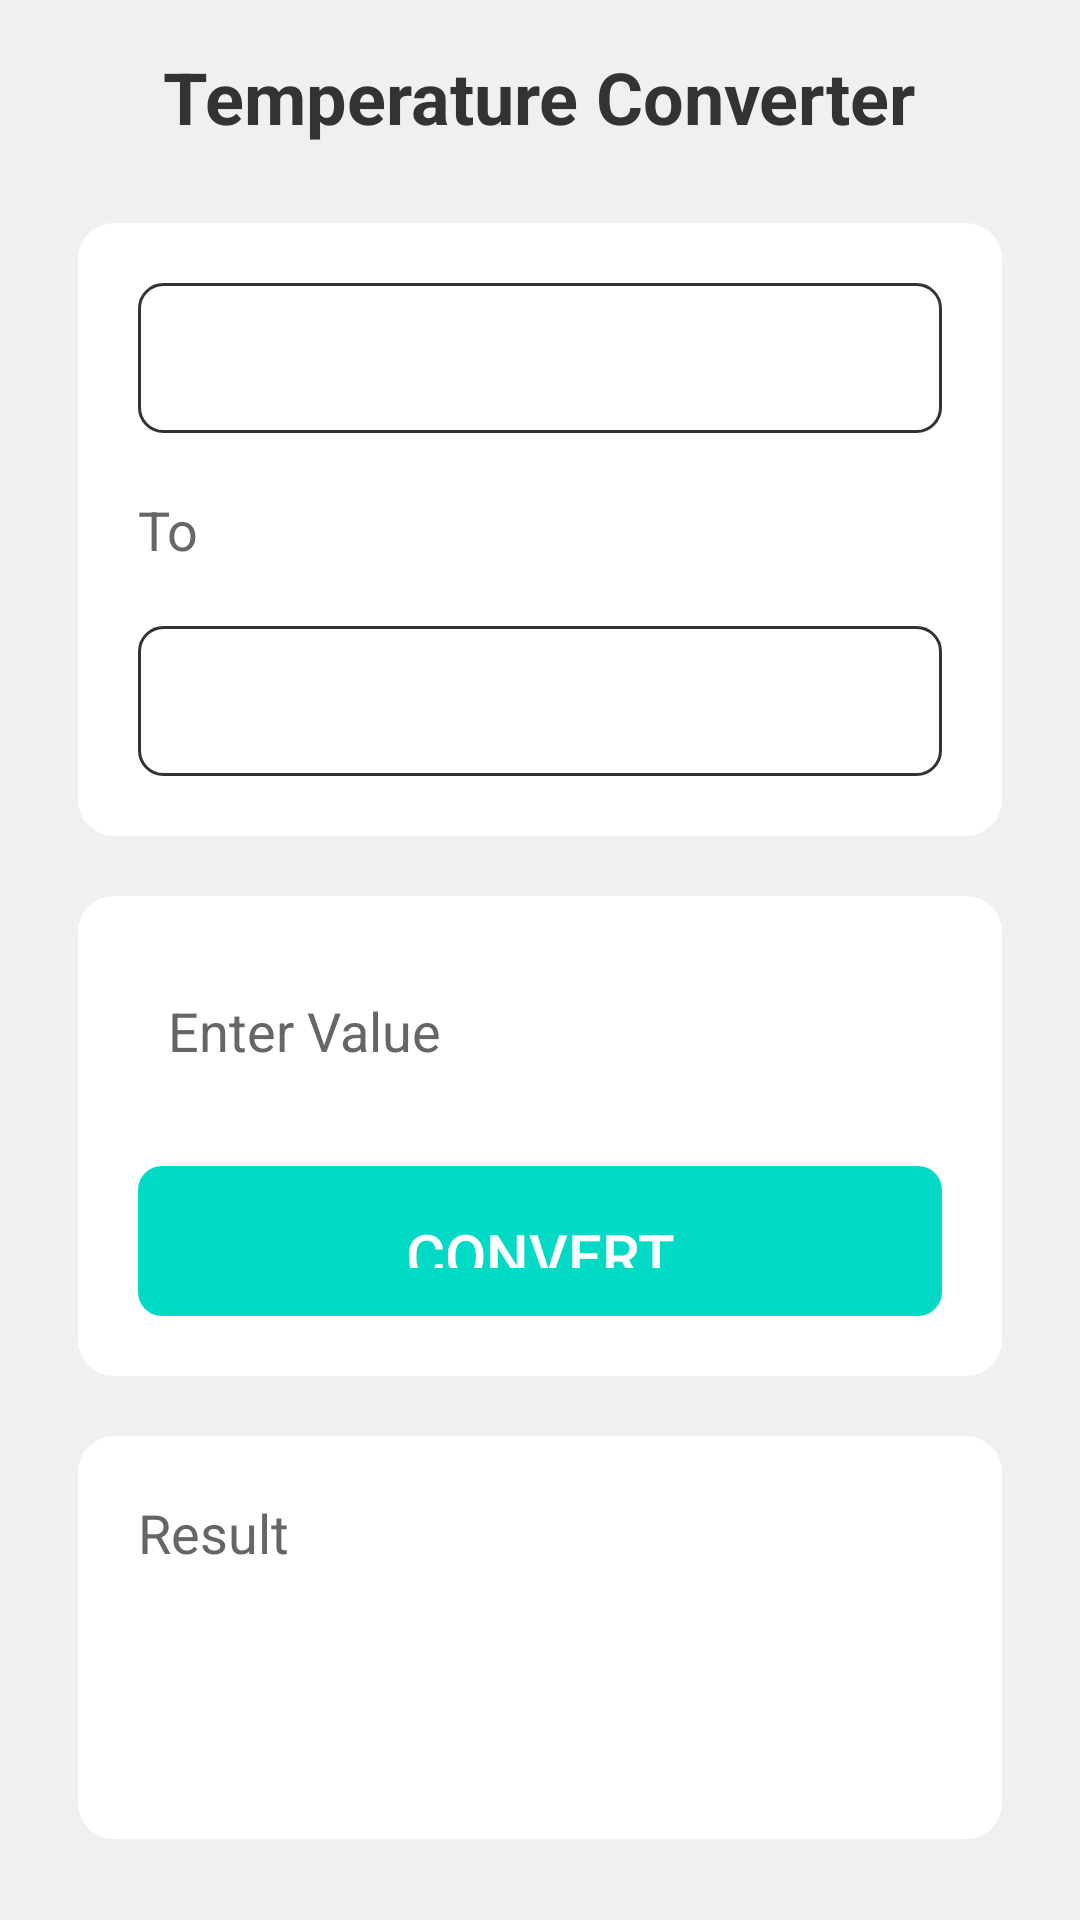

This screen was rendered from an Android layout file. Write that file and the resources it references.
<!-- AndroidManifest.xml: application theme Theme.UnitConversion -->
<!-- res/layout/activity_temperature.xml -->
<?xml version="1.0" encoding="utf-8"?>
<LinearLayout xmlns:android="http://schemas.android.com/apk/res/android"
    android:layout_width="match_parent"
    android:layout_height="match_parent"
    xmlns:app="http://schemas.android.com/apk/res-auto"
    android:orientation="vertical"
    android:background="@color/backgroundColor"
    android:padding="16dp">

    <TextView
        android:id="@+id/tv_contact"
        android:layout_width="wrap_content"
        android:layout_height="wrap_content"
        android:text="Temperature Converter"
        android:textSize="24sp"
        android:textStyle="bold"
        android:textColor="@color/primaryTextColor"
        android:layout_gravity="center"
        android:paddingBottom="16dp" />

    <LinearLayout
        android:layout_width="match_parent"
        android:layout_height="wrap_content"
        android:layout_margin="10dp"
        android:padding="10dp"
        android:orientation="vertical"
        android:background="@drawable/container_background">



        <Spinner
            android:id="@+id/spinner_from"
            android:layout_width="match_parent"
            android:layout_margin="10dp"
            android:layout_height="50dp"
            android:background="@drawable/spinner_background" />
        <TextView
            android:id="@+id/tv_to"
            android:layout_width="match_parent"
            android:layout_height="wrap_content"
            android:layout_margin="10dp"
            android:text="To"
            android:textSize="18sp"
            android:textColor="@color/secondaryTextColor" />

        <Spinner
            android:id="@+id/spinner_to"
            android:layout_width="match_parent"
            android:layout_margin="10dp"
            android:layout_height="50dp"
            android:background="@drawable/spinner_background" />
    </LinearLayout>



    <LinearLayout
        android:layout_width="match_parent"
        android:layout_height="wrap_content"
        android:layout_margin="10dp"
        android:padding="10dp"
        android:orientation="vertical"
        android:background="@drawable/container_background">

        <EditText
            android:id="@+id/et_amount"
            android:layout_width="match_parent"
            android:layout_height="50dp"
            android:layout_margin="10dp"
            android:padding="10dp"
            android:background="@drawable/edittext_background"
            android:hint="Enter Value"
            android:inputType="numberDecimal"
            android:textColor="@color/primaryTextColor"
            android:textColorHint="@color/secondaryTextColor" />

        <Button
            android:id="@+id/btn_convert"
            android:layout_width="match_parent"
            android:layout_height="50dp"
            android:layout_margin="10dp"
            app:backgroundTint="#03DAC5"
            android:background="@drawable/button_background"
            android:text="Convert"
            android:textSize="20sp"
            android:textColor="@color/white" />
    </LinearLayout>

    <LinearLayout
        android:layout_width="match_parent"
        android:layout_height="wrap_content"
        android:layout_margin="10dp"
        android:padding="10dp"
        android:orientation="vertical"
        android:background="@drawable/container_background">

        <TextView
            android:id="@+id/tv_result"
            android:layout_width="match_parent"
            android:layout_height="wrap_content"
            android:layout_margin="10dp"
            android:text="Result"
            android:textSize="18sp"
            android:textColor="@color/secondaryTextColor" />

        <TextView
            android:id="@+id/tv_converted_amount"
            android:layout_width="match_parent"
            android:layout_margin="10dp"
            android:layout_height="50dp"
            android:background="@drawable/edittext_background"
            android:textSize="18sp"
            android:textColor="@color/primaryTextColor"
            android:gravity="center_vertical" />
    </LinearLayout>
</LinearLayout>
<!-- resources referenced by this layout -->
<resources>
  <color name="backgroundColor">#F0F0F0</color>
  <color name="primaryTextColor">#333333</color>
  <color name="secondaryTextColor">#666666</color>
  <color name="white">#FFFFFF</color>
  <!-- drawable button_background (drawable) -->
  <shape xmlns:android="http://schemas.android.com/apk/res/android">
  
      <corners android:radius="8dp" />
      <padding android:left="16dp" android:top="16dp" android:right="16dp" android:bottom="16dp" />
  </shape>
  <!-- drawable container_background (drawable) -->
  <shape xmlns:android="http://schemas.android.com/apk/res/android">
      <solid android:color="@color/containerBackgroundColor" />
      <corners android:radius="12dp" />
      <padding android:left="16dp" android:top="16dp" android:right="16dp" android:bottom="16dp" />
  </shape>
  <!-- drawable spinner_background (drawable) -->
  <shape xmlns:android="http://schemas.android.com/apk/res/android">
      <solid android:color="@color/white" />
      <corners android:radius="8dp" />
      <stroke android:width="1dp" android:color="@color/primaryTextColor" />
      <padding android:left="10dp" android:top="10dp" android:right="10dp" android:bottom="10dp" />
  </shape>
  <style name="Theme.UnitConversion" parent="Base.Theme.UnitConversion" />
  <color name="containerBackgroundColor">#FFFFFF</color>
  <style name="Base.Theme.UnitConversion" parent="Theme.Material3.DayNight.NoActionBar">
          
          
      </style>
</resources>
